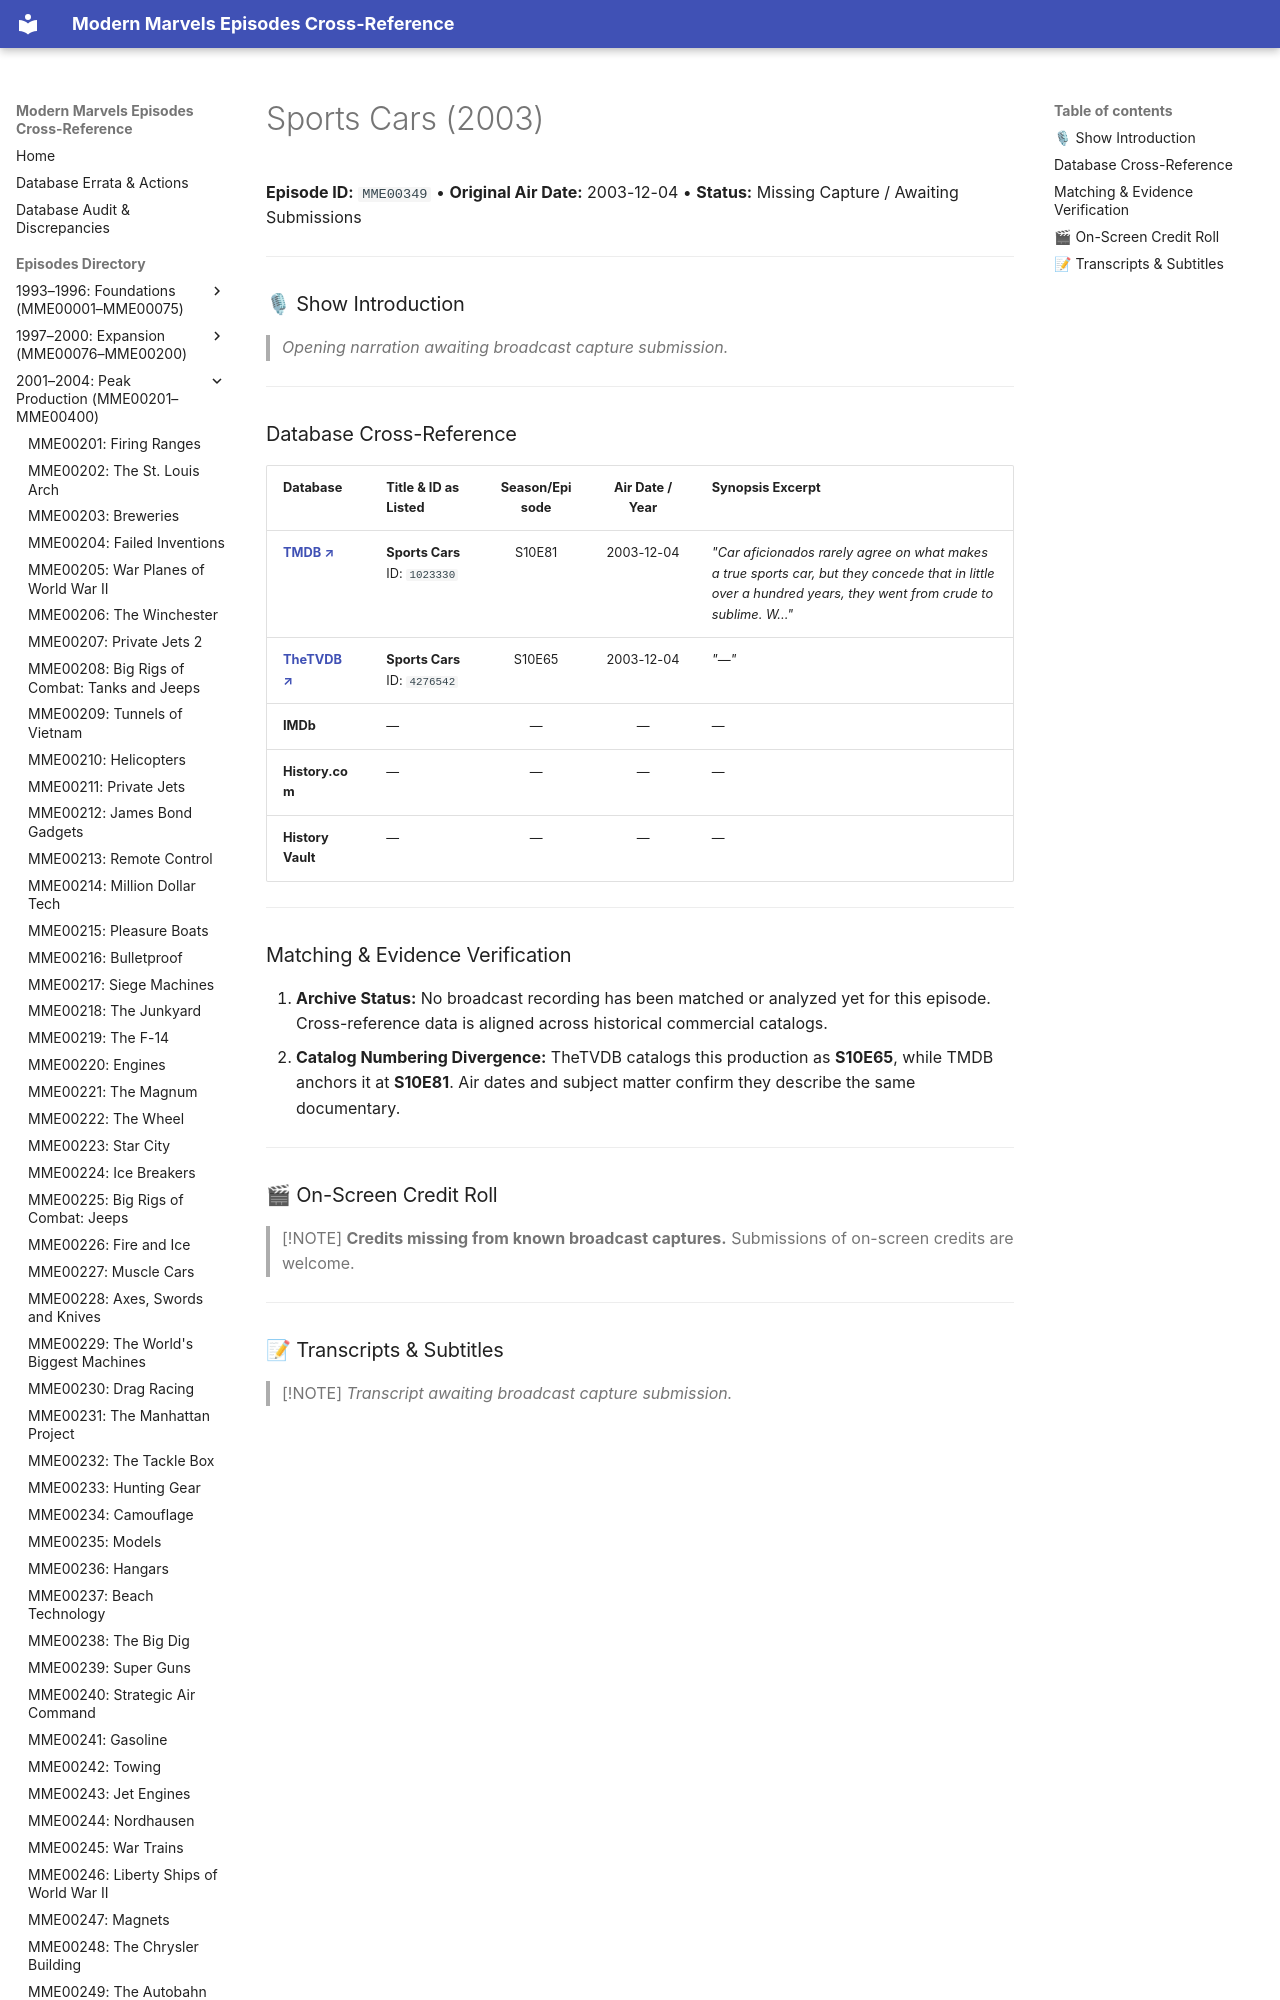

repository: ModernMarvelsFan/ModernMarvels · page: episodes/MME00349/index.html · generator: mkdocs

# Sports Cars (2003)

**Episode ID:** `MME00349` • **Original Air Date:** 2003-12-04 • **Status:** Missing Capture / Awaiting Submissions

---

### 🎙 Show Introduction

> *Opening narration awaiting broadcast capture submission.*

---
